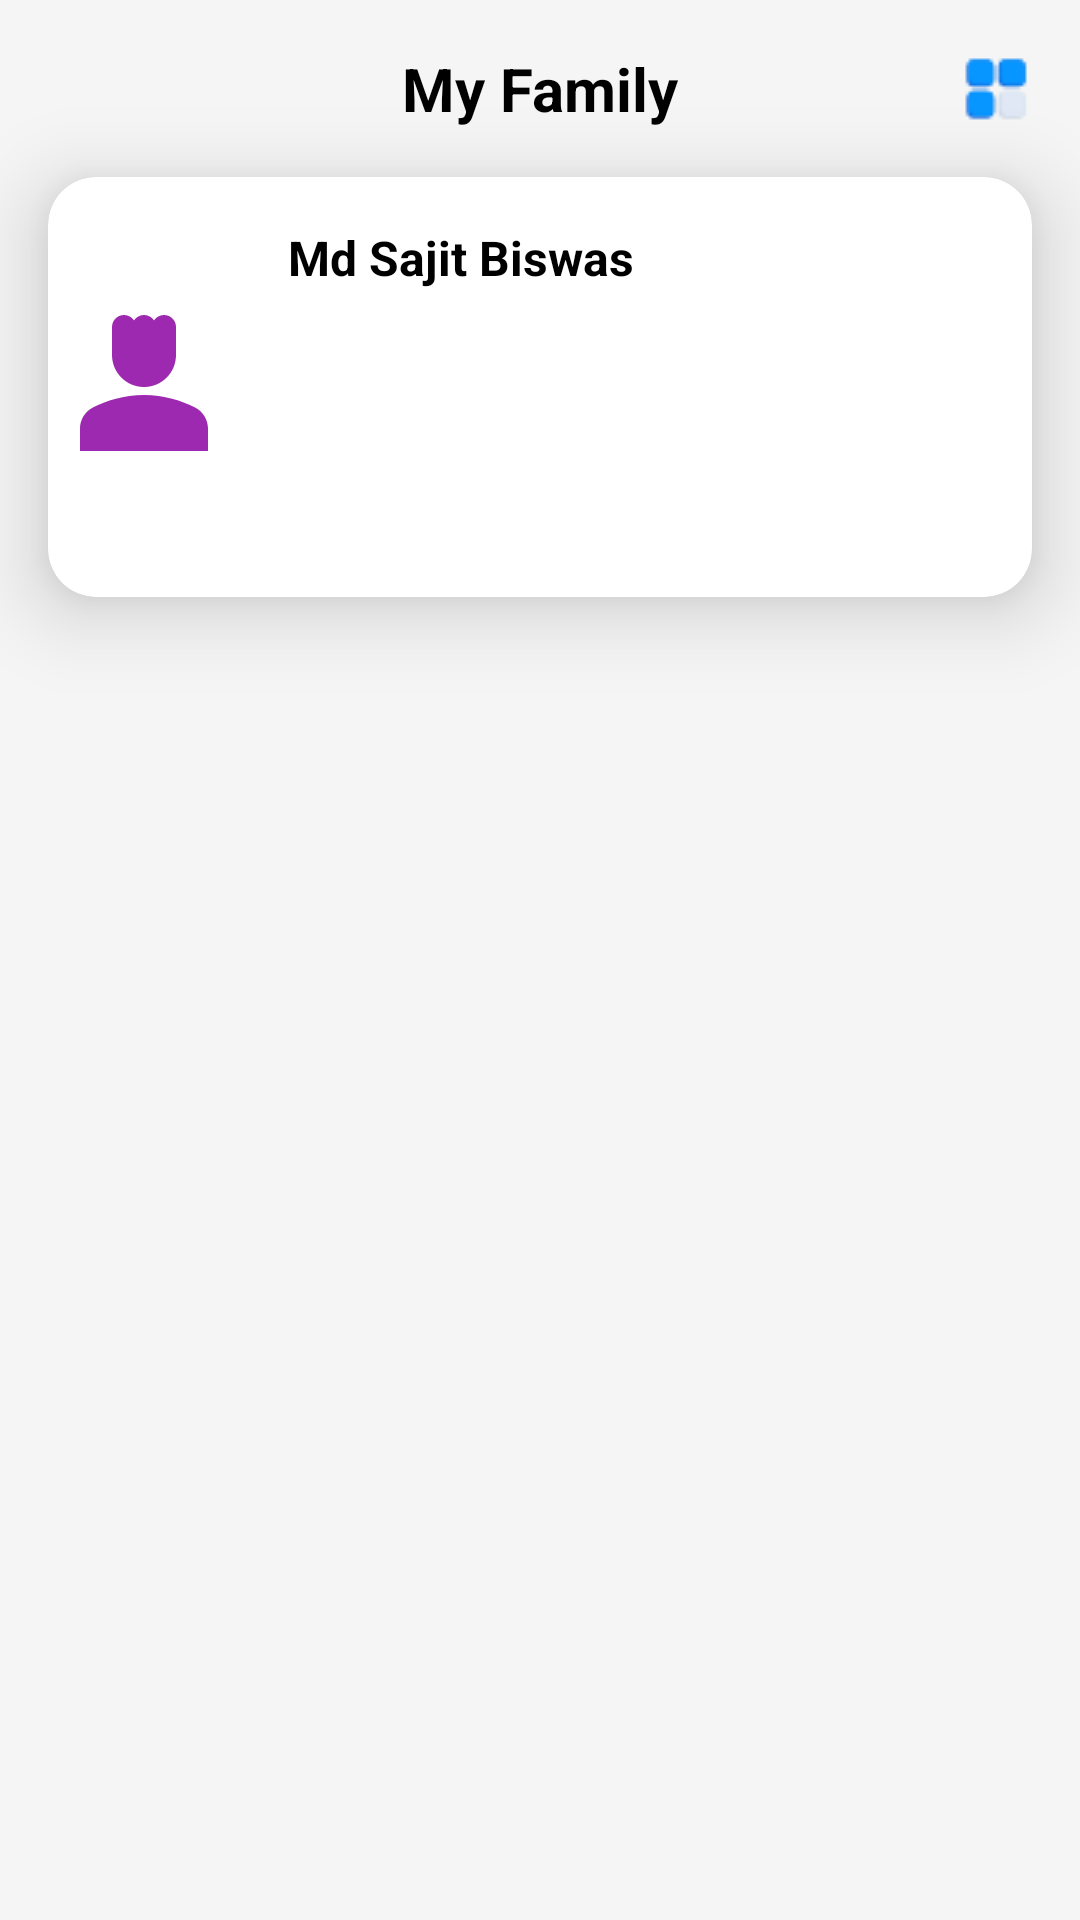

Layout XML and referenced resources for this Android screen:
<!-- AndroidManifest.xml: application theme Theme.SafeZone -->
<!-- res/layout/fragment_home.xml -->
<?xml version="1.0" encoding="utf-8"?>
<androidx.constraintlayout.widget.ConstraintLayout xmlns:android="http://schemas.android.com/apk/res/android"
    xmlns:app="http://schemas.android.com/apk/res-auto"
    xmlns:tools="http://schemas.android.com/tools"
    android:layout_width="match_parent"
    android:layout_height="match_parent"
    android:background="@color/white_back"
    tools:context=".HomeFragment">

    <TextView
        android:id="@+id/title"
        android:layout_width="wrap_content"
        android:layout_height="wrap_content"
        android:text="My Family"
        android:textColor="@color/black"
        android:textSize="20sp"
        android:textStyle="bold"
        app:layout_constraintStart_toStartOf="parent"
        app:layout_constraintEnd_toEndOf="parent"
        android:layout_margin="16dp"
        app:layout_constraintTop_toTopOf="parent"/>

    <ImageView
        android:layout_width="24dp"
        android:layout_height="24dp"
        android:src="@drawable/ic_location"
        android:layout_marginStart="16dp"
        app:layout_constraintStart_toStartOf="parent"
        app:layout_constraintTop_toTopOf="@id/title"
        app:layout_constraintBottom_toBottomOf="@id/title"/>

    <ImageView
        android:layout_width="24dp"
        android:layout_height="24dp"
        android:src="@drawable/ic_more"
        android:layout_marginEnd="16dp"
        app:layout_constraintEnd_toEndOf="parent"
        app:layout_constraintTop_toTopOf="@id/title"
        app:layout_constraintBottom_toBottomOf="@id/title"/>

    <com.google.android.material.card.MaterialCardView
        android:id="@+id/card_one"
        android:layout_width="match_parent"
        android:layout_height="140dp"
        android:layout_margin="16dp"
        app:cardCornerRadius="16dp"
        app:cardElevation="16dp"
        app:layout_constraintTop_toBottomOf="@id/title"/>

    <ImageView
        android:id="@+id/img_user"
        android:layout_width="64dp"
        android:layout_height="64dp"
        android:elevation="16dp"
        android:src="@drawable/ic_profile_nav"
        app:layout_constraintTop_toTopOf="@id/card_one"
        app:layout_constraintBottom_toBottomOf="@id/card_one"
        app:layout_constraintStart_toStartOf="@id/card_one"/>

    <TextView
        android:id="@+id/user_name"
        android:layout_width="wrap_content"
        android:layout_height="wrap_content"
        android:layout_margin="16dp"
        android:elevation="16dp"
        android:text="Md Sajit Biswas"
        android:textStyle="bold"
        android:textSize="16sp"
        android:textColor="@color/black"
        app:layout_constraintStart_toEndOf="@id/img_user"
        app:layout_constraintTop_toTopOf="@id/card_one"/>




</androidx.constraintlayout.widget.ConstraintLayout>
<!-- resources referenced by this layout -->
<resources>
  <color name="black">#FF000000</color>
  <color name="white_back">#f5f5f5</color>
  <!-- drawable ic_more: png bitmap (drawable-v24, 739 bytes) -->
  <!-- drawable ic_profile_nav (drawable) -->
  <vector android:height="24dp" android:tint="#9D29B1"
      android:viewportHeight="24" android:viewportWidth="24"
      android:width="24dp" xmlns:android="http://schemas.android.com/apk/res/android">
      <path android:fillColor="@android:color/white" android:pathData="M18.39,14.56C16.71,13.7 14.53,13 12,13c-2.53,0 -4.71,0.7 -6.39,1.56C4.61,15.07 4,16.1 4,17.22V20h16v-2.78C20,16.1 19.39,15.07 18.39,14.56z"/>
      <path android:fillColor="@android:color/white" android:pathData="M12,12c2.21,0 4,-1.79 4,-4c0,-1.37 0,-3.5 0,-3.5C16,3.67 15.33,3 14.5,3c-0.52,0 -0.98,0.27 -1.25,0.67C12.98,3.27 12.52,3 12,3s-0.98,0.27 -1.25,0.67C10.48,3.27 10.02,3 9.5,3C8.67,3 8,3.67 8,4.5c0,0 0,2.12 0,3.5C8,10.21 9.79,12 12,12z"/>
  </vector>
  <style name="Theme.SafeZone" parent="Theme.MaterialComponents.DayNight.NoActionBar">
          
          <item name="colorPrimary">@color/purple_500</item>
          <item name="colorPrimaryVariant">@color/green_500</item>
          <item name="colorOnPrimary">@color/white</item>
          
          <item name="colorSecondary">@color/teal_200</item>
          <item name="colorSecondaryVariant">@color/teal_700</item>
          <item name="colorOnSecondary">@color/black</item>
          
          <item name="android:statusBarColor">?attr/colorPrimaryVariant</item>
          
      </style>
  <color name="purple_500">#9C27B0</color>
  <color name="green_500">#4CAF50</color>
  <color name="white">#ffffff</color>
  <color name="teal_200">#80CBC4</color>
  <color name="teal_700">#00796B</color>
</resources>
